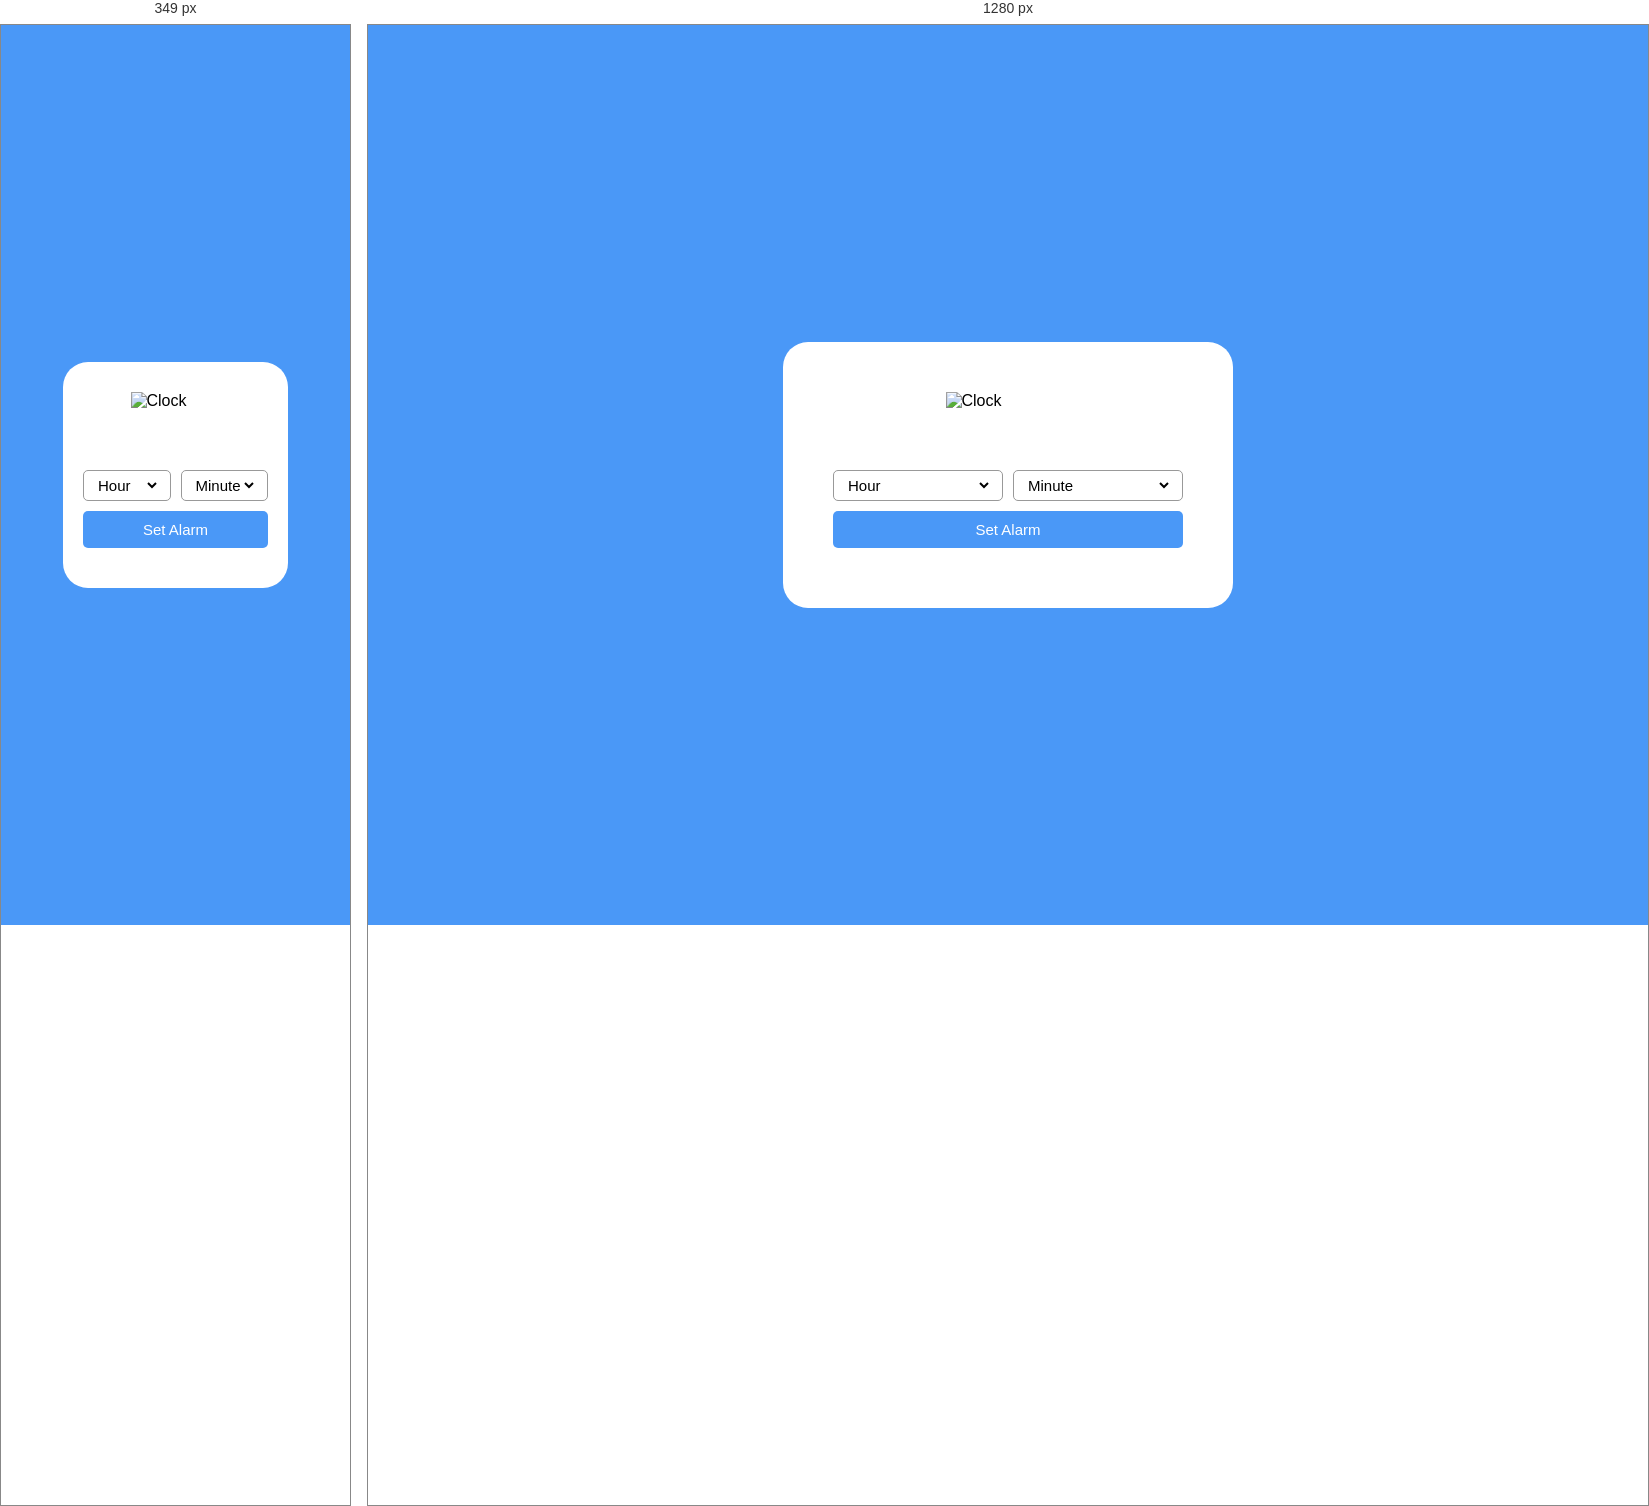
Rendered at 349 px and 1280 px, left to right.

<!-- file: index.html -->
<!DOCTYPE html>
<html lang="en">
<head>
    <meta charset="UTF-8">
    <meta name="viewport" content="width=device-width, initial-scale=1.0">
    <title>Alarm Clock</title>
    <link rel="stylesheet" href="./style.css">
    <link rel="shortcut icon" href="./favicon/clockIcon.png" type="image/x-icon">
</head>
<body>
    <div class="container">
        <img src="./image/clockImage.png" alt="Clock" width="125px">
        <h1 class="timeBox"></h1>
        <div class="content">
            <div class="controls">
                <select name="" id="hour">
                    <option value="hour" selected hidden style="text-align: left;">Hour</option>
                </select>
            </div>
            <div class="controls">
                <select name="" id="minute">
                    <option value="minute" selected hidden style="text-align: left;">Minute</option>
                </select>
            </div>
        </div>
        <button>Set Alarm</button>
    </div>
    <script src="./index.js"></script>
</body>
</html>

/* @media block from style.css */
@media screen and (max-width: 350px) {
    .container {
        width: 225px;
        padding: 30px 20px;
    }
    img {
        width: 90px;
    }
    .container .timeBox {
        font-size: 27.5px;
    }
}